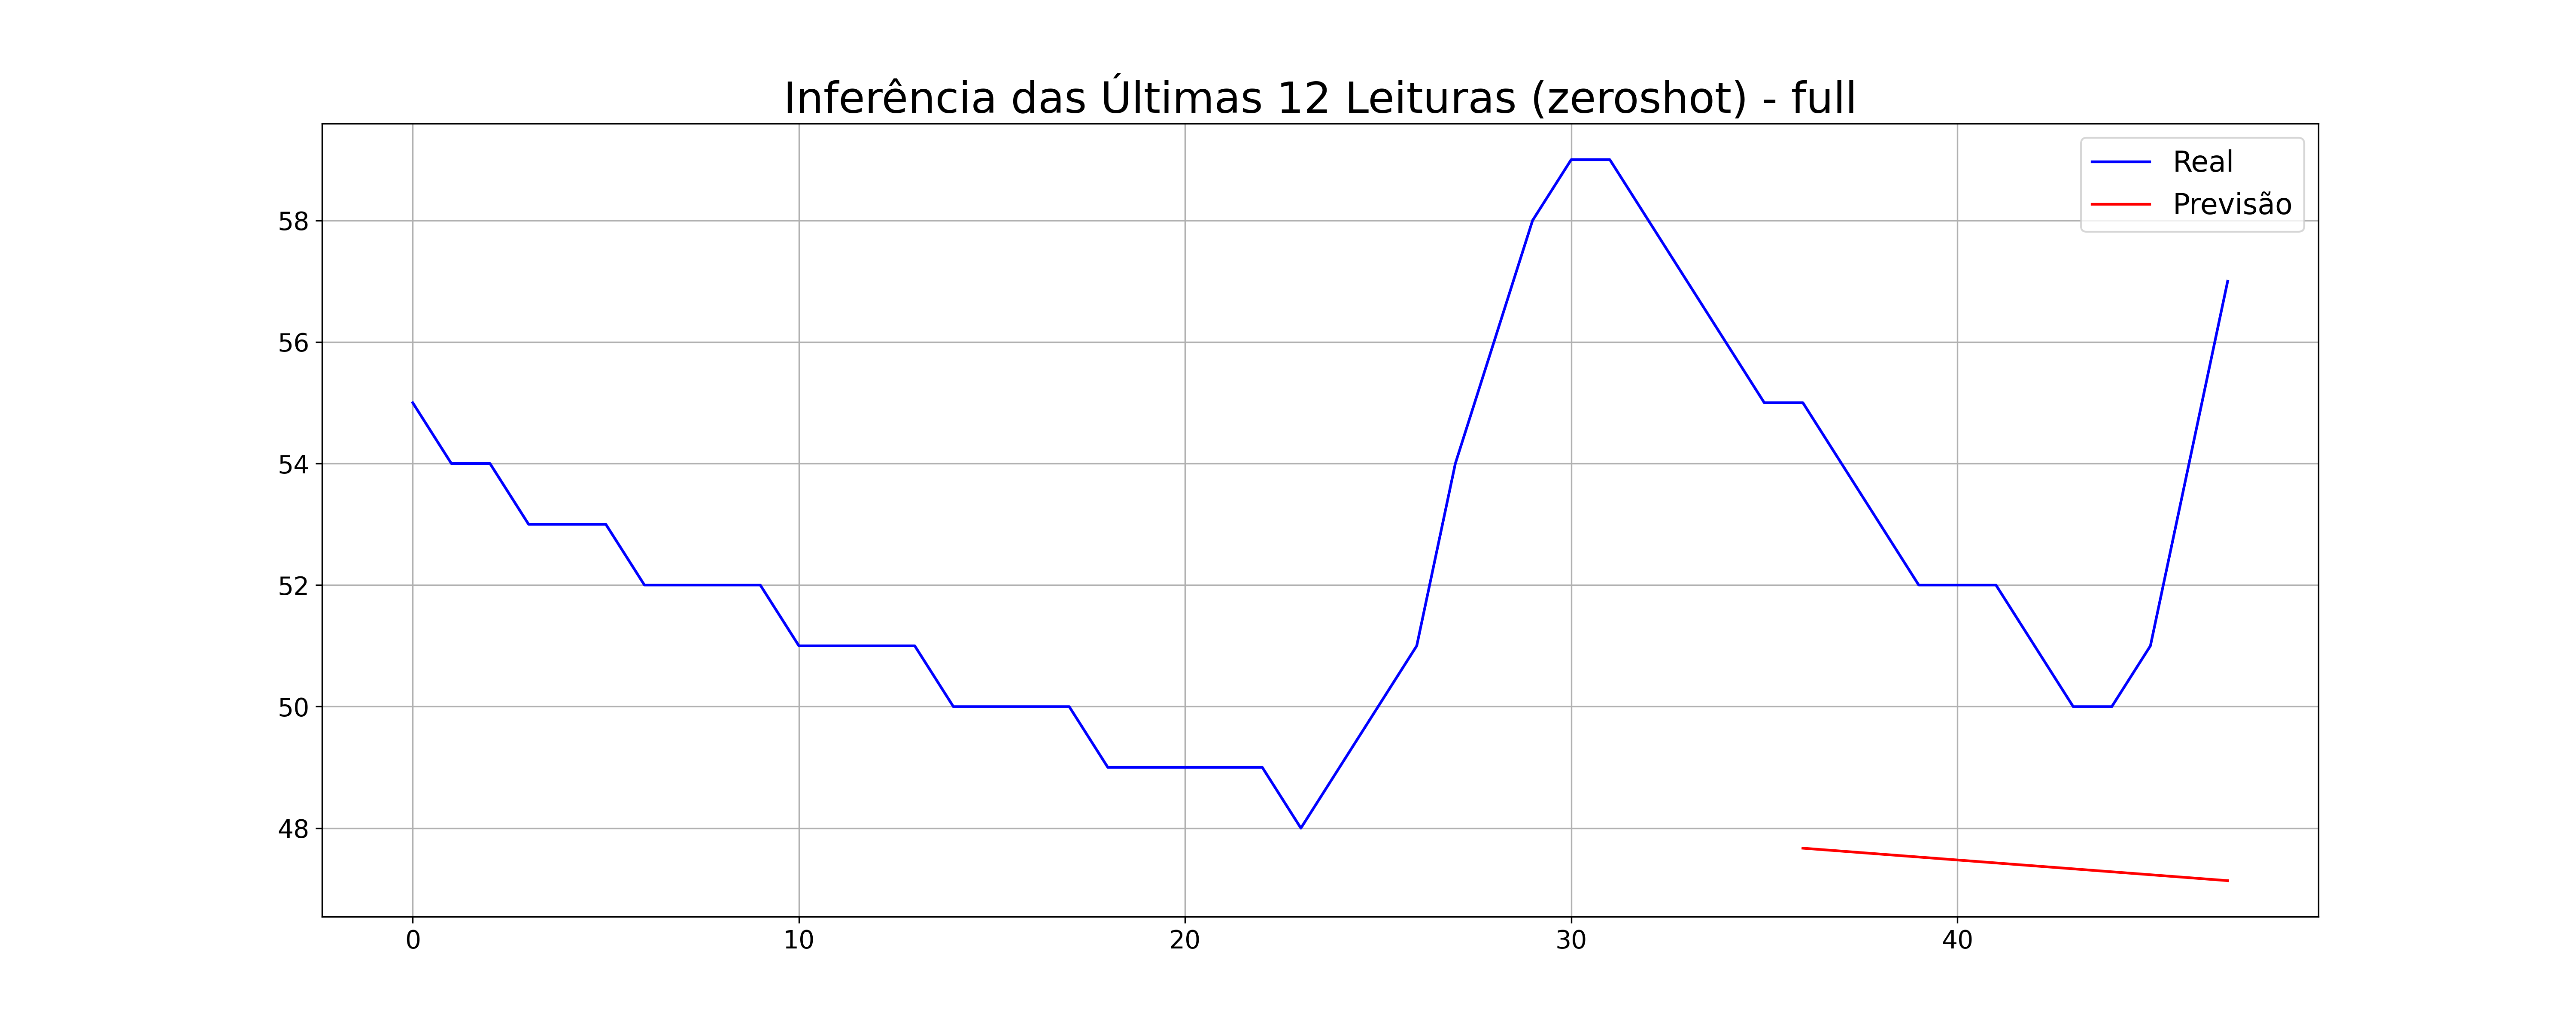

The table this chart was drawn from, first rows:
nome_modelo, Real, Previsto
ViTime_full_1_min, 55, 47.67
, 54, 47.62
, 53, 47.57
, 52, 47.52
, 52, 47.48
, 52, 47.43
, 51, 47.38
, 50, 47.33
, 50, 47.28
, 51, 47.23
, 54, 47.18
, 57, 47.14
